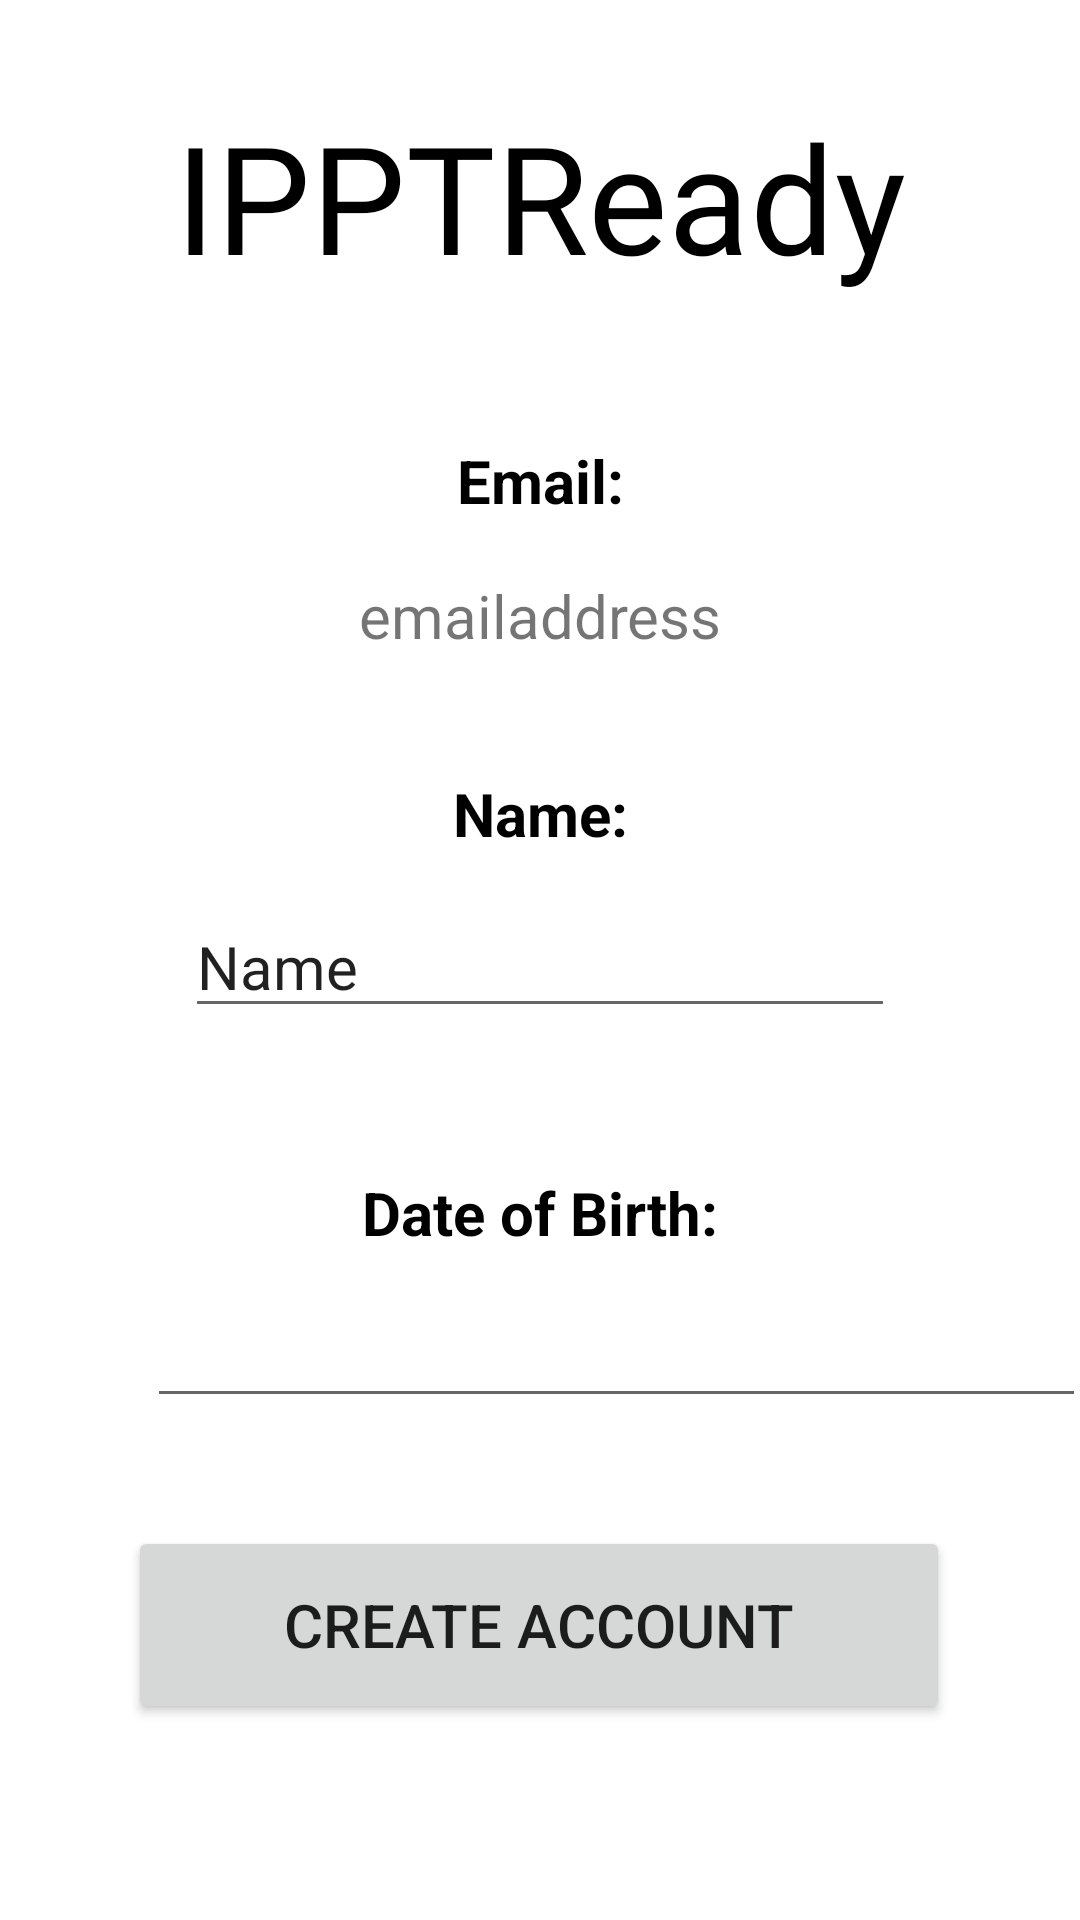

This screen was rendered from an Android layout file. Write that file and the resources it references.
<!-- AndroidManifest.xml: application theme Theme.IPPTReady -->
<!-- res/layout/activity_create_account.xml -->
<?xml version="1.0" encoding="utf-8"?>
<androidx.constraintlayout.widget.ConstraintLayout xmlns:android="http://schemas.android.com/apk/res/android"
    xmlns:app="http://schemas.android.com/apk/res-auto"
    xmlns:tools="http://schemas.android.com/tools"
    android:layout_width="match_parent"
    android:layout_height="match_parent"
    tools:context=".CreateAccountActivity">

    <TextView
        android:id="@+id/textView4"
        android:layout_width="wrap_content"
        android:layout_height="wrap_content"
        android:layout_marginTop="32dp"
        android:fontFamily="@font/carter_one"
        android:text="IPPTReady"
        android:textColor="@color/black"
        android:textSize="50dp"
        app:layout_constraintEnd_toEndOf="parent"
        app:layout_constraintStart_toStartOf="parent"
        app:layout_constraintTop_toTopOf="parent" />

    <TextView
        android:id="@+id/textView5"
        android:layout_width="wrap_content"
        android:layout_height="wrap_content"
        android:layout_marginTop="48dp"
        android:text="Email:"
        android:textColor="@color/black"
        android:textSize="20dp"
        android:textStyle="bold"
        app:layout_constraintEnd_toEndOf="parent"
        app:layout_constraintHorizontal_bias="0.5"
        app:layout_constraintStart_toStartOf="parent"
        app:layout_constraintTop_toBottomOf="@+id/textView4" />

    <TextView
        android:id="@+id/textView6"
        android:layout_width="wrap_content"
        android:layout_height="wrap_content"
        android:layout_marginTop="39dp"
        android:text="Name:"
        android:textColor="@color/black"
        android:textSize="20dp"
        android:textStyle="bold"
        app:layout_constraintEnd_toEndOf="parent"
        app:layout_constraintHorizontal_bias="0.5"
        app:layout_constraintStart_toStartOf="parent"
        app:layout_constraintTop_toBottomOf="@+id/emailCreate" />

    <TextView
        android:id="@+id/textView7"
        android:layout_width="wrap_content"
        android:layout_height="wrap_content"
        android:layout_marginTop="48dp"
        android:text="Date of Birth:"
        android:textColor="@color/black"
        android:textSize="20dp"
        android:textStyle="bold"
        app:layout_constraintEnd_toEndOf="parent"
        app:layout_constraintHorizontal_bias="0.501"
        app:layout_constraintStart_toStartOf="parent"
        app:layout_constraintTop_toBottomOf="@+id/nameCreate" />

    <EditText
        android:id="@+id/nameCreate"
        android:layout_width="wrap_content"
        android:layout_height="wrap_content"
        android:layout_marginTop="14dp"
        android:ems="10"
        android:inputType="textPersonName"
        android:text="Name"
        android:textSize="20dp"
        android:maxLength="50"
        app:layout_constraintEnd_toEndOf="parent"
        app:layout_constraintHorizontal_bias="0.5"
        app:layout_constraintStart_toStartOf="parent"
        app:layout_constraintTop_toBottomOf="@+id/textView6" />

    <EditText
        android:id="@+id/dobCreate"
        android:layout_width="313dp"
        android:layout_height="43dp"
        android:layout_marginStart="49dp"
        android:layout_marginTop="12dp"
        android:layout_marginEnd="49dp"
        android:clickable="false"
        android:cursorVisible="false"
        android:ems="10"
        android:focusable="false"
        android:focusableInTouchMode="false"
        android:inputType="date"
        android:textSize="20dp"
        app:layout_constraintEnd_toEndOf="parent"
        app:layout_constraintHorizontal_bias="0.0"
        app:layout_constraintStart_toStartOf="parent"
        app:layout_constraintTop_toBottomOf="@+id/textView7" />

    <Button
        android:id="@+id/createAccountBtn"
        android:layout_width="274dp"
        android:layout_height="66dp"
        android:layout_marginTop="36dp"
        android:text="Create Account"
        android:textSize="20dp"
        app:layout_constraintEnd_toEndOf="parent"
        app:layout_constraintHorizontal_bias="0.496"
        app:layout_constraintStart_toStartOf="parent"
        app:layout_constraintTop_toBottomOf="@+id/dobCreate" />

    <TextView
        android:id="@+id/emailCreate"
        android:layout_width="wrap_content"
        android:layout_height="wrap_content"
        android:layout_marginTop="18dp"
        android:text="emailaddress"
        android:textSize="20dp"
        app:layout_constraintEnd_toEndOf="parent"
        app:layout_constraintHorizontal_bias="0.5"
        app:layout_constraintStart_toStartOf="parent"
        app:layout_constraintTop_toBottomOf="@+id/textView5" />
</androidx.constraintlayout.widget.ConstraintLayout>
<!-- resources referenced by this layout -->
<resources>
  <color name="black">#FF000000</color>
  <style name="Theme.IPPTReady" parent="Theme.MaterialComponents.DayNight.DarkActionBar">
          
          <item name="colorPrimary">@color/purple_500</item>
          <item name="colorPrimaryVariant">@color/purple_700</item>
          <item name="colorOnPrimary">@color/white</item>
          
          <item name="colorSecondary">@color/teal_200</item>
          <item name="colorSecondaryVariant">@color/teal_700</item>
          <item name="colorOnSecondary">@color/black</item>
          
          <item name="android:statusBarColor" tools:targetApi="l">?attr/colorPrimaryVariant</item>
          
      </style>
  <color name="purple_500">#FF6200EE</color>
  <color name="purple_700">#FF3700B3</color>
  <color name="white">#FFFFFFFF</color>
  <color name="teal_200">#FF03DAC5</color>
  <color name="teal_700">#FF018786</color>
</resources>
